Labelled photos from "AUGMENTED_DATASET", an image-classification folder in AnirudhTantry/GlaucomaDetector. The possible labels are: abnormal, normal.

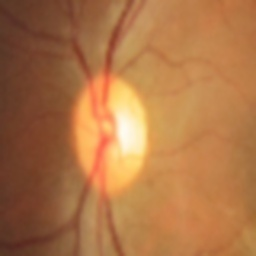
Label: abnormal

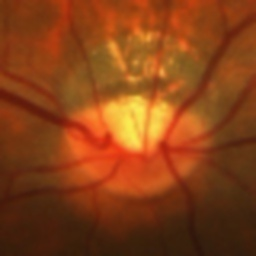
Label: normal

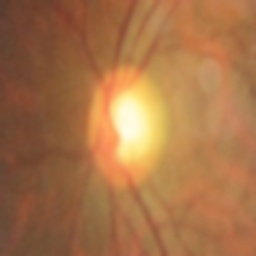
Label: abnormal

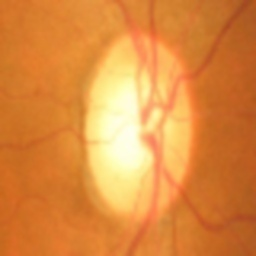
Label: normal

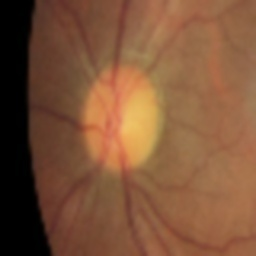
Label: abnormal

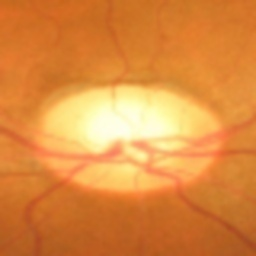
Label: normal
